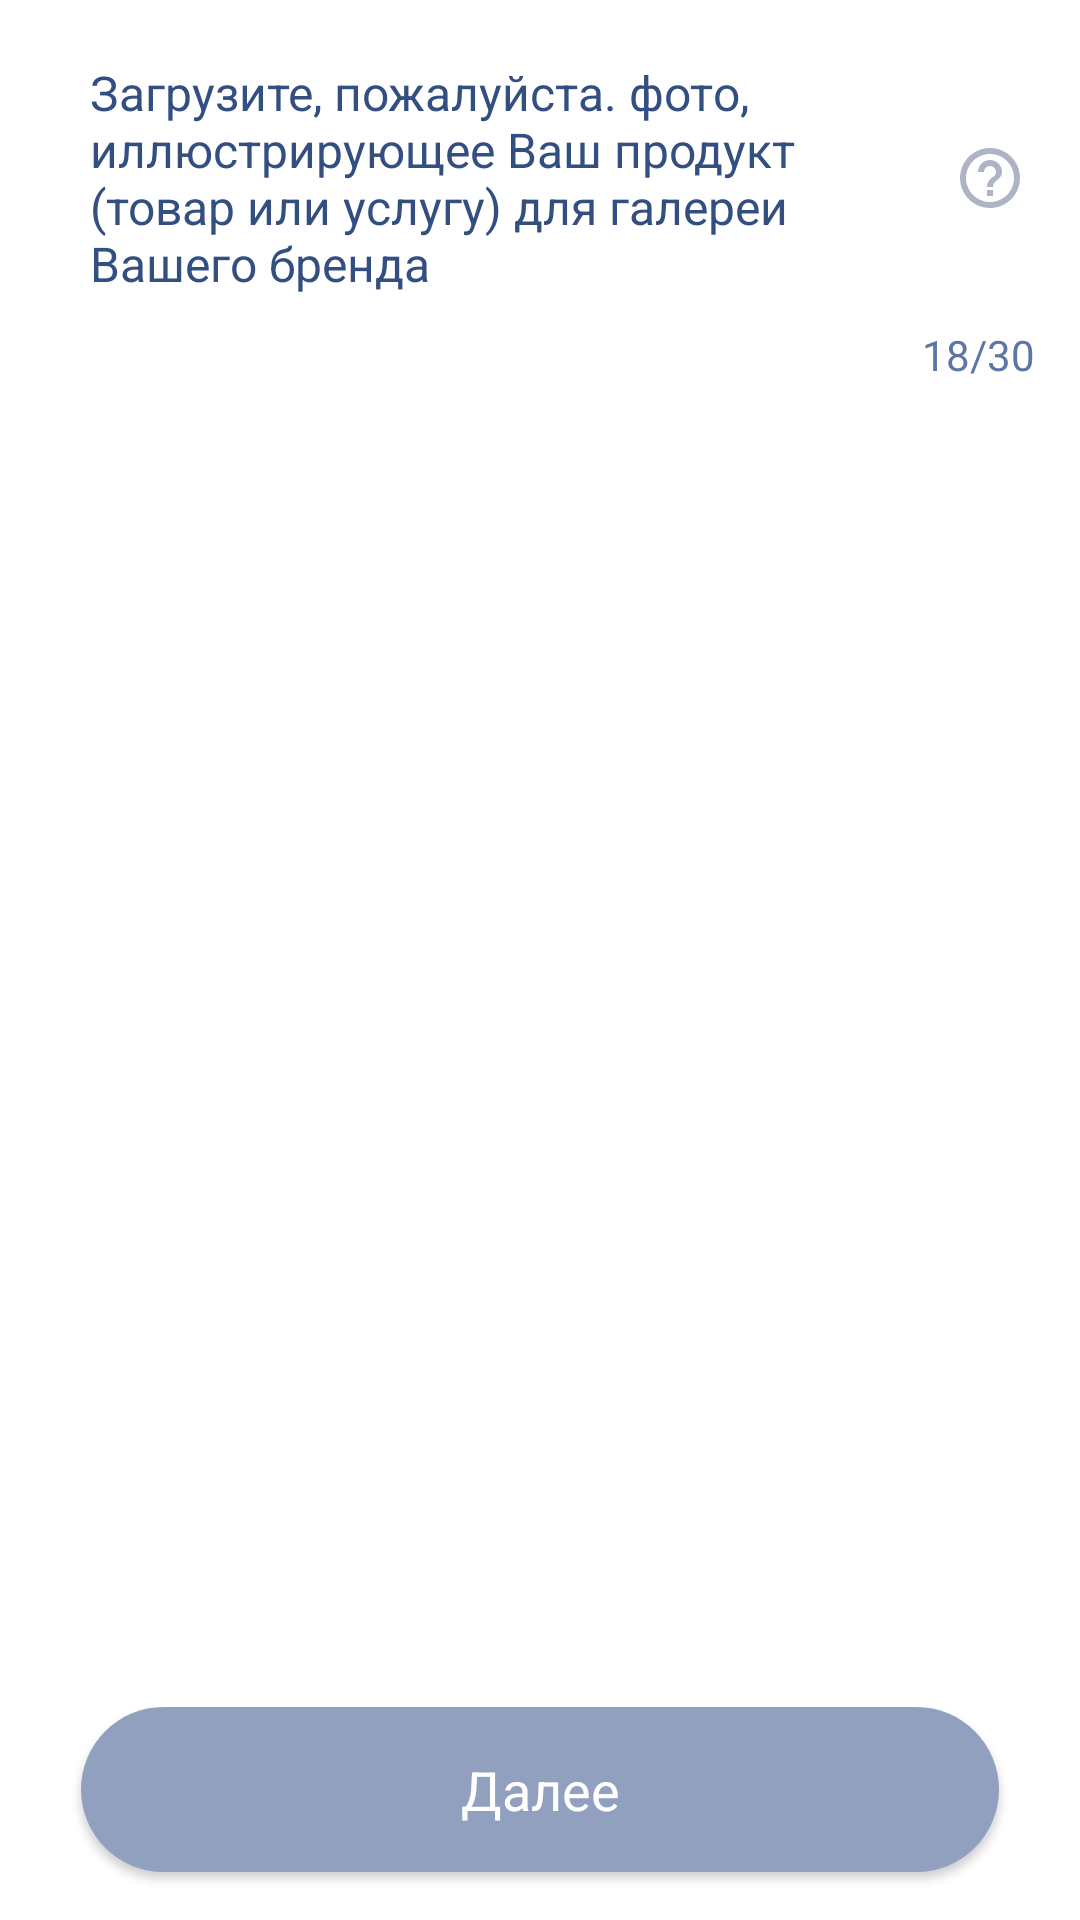

This screen was rendered from an Android layout file. Write that file and the resources it references.
<!-- AndroidManifest.xml: application theme Theme.W_2_wmatch -->
<!-- res/layout/fragment_photos_brand2.xml -->
<?xml version="1.0" encoding="utf-8"?>
<androidx.constraintlayout.widget.ConstraintLayout xmlns:android="http://schemas.android.com/apk/res/android"
    xmlns:tools="http://schemas.android.com/tools"
    android:layout_width="match_parent"
    android:layout_height="match_parent"
    xmlns:app="http://schemas.android.com/apk/res-auto"
    tools:context=".view.questionnaire.photos_of_your_brand.part2.PhotosBrand2Fragment">

    <TextView
        android:id="@+id/tv_photo"
        style="@style/Back.TextStyle"
        android:layout_width="0dp"
        android:layout_height="wrap_content"
        android:layout_marginStart="30dp"
        android:layout_marginTop="20dp"
        android:layout_marginEnd="10dp"
        android:text="Загрузите, пожалуйста. фото, иллюстрирующее Ваш продукт (товар или услугу) для галереи Вашего бренда"
        android:textSize="16sp"
        app:layout_constraintStart_toStartOf="parent"
        app:layout_constraintTop_toTopOf="parent"
        app:layout_constraintEnd_toStartOf="@id/iv_help_photo"/>

    <ImageView
        android:id="@+id/iv_help_photo"
        android:layout_width="30dp"
        android:layout_height="0dp"
        android:layout_marginEnd="15dp"
        android:scaleType="centerInside"
        android:src="@drawable/ic_help"
        app:layout_constraintBottom_toBottomOf="@+id/tv_photo"
        app:layout_constraintEnd_toEndOf="parent"
        app:layout_constraintTop_toTopOf="@+id/tv_photo" />

    <TextView
        android:id="@+id/count_photo"
        android:layout_width="0dp"
        android:layout_height="wrap_content"
        android:text="18/30"
        android:layout_marginTop="10dp"
        app:layout_constraintTop_toBottomOf="@id/iv_help_photo"
        app:layout_constraintEnd_toEndOf="@id/iv_help_photo"/>

    <com.google.android.material.imageview.ShapeableImageView
        android:id="@+id/photo_1"
        style="@style/photo_brand2"
        android:layout_marginTop="20dp"
        android:layout_marginEnd="5dp"
        android:src="@drawable/img_communiti"
        app:layout_constraintStart_toStartOf="@id/tv_photo"
        app:layout_constraintTop_toBottomOf="@id/count_photo"
        app:layout_constraintEnd_toStartOf="@id/photo_2"/>

    <com.google.android.material.imageview.ShapeableImageView
        android:id="@+id/photo_2"
        style="@style/photo_brand2"
        android:layout_marginEnd="5dp"
        android:src="@drawable/img_communiti"
        app:layout_constraintStart_toEndOf="@id/photo_1"
        app:layout_constraintTop_toTopOf="@id/photo_1"
        app:layout_constraintEnd_toStartOf="@id/photo_3"/>

    <com.google.android.material.imageview.ShapeableImageView
        android:id="@+id/photo_3"
        style="@style/photo_brand2"
        android:layout_marginEnd="30dp"
        android:src="@drawable/img_communiti"
        app:layout_constraintStart_toEndOf="@id/photo_2"
        app:layout_constraintTop_toTopOf="@id/photo_1"
        app:layout_constraintEnd_toEndOf="parent"/>

    <com.google.android.material.imageview.ShapeableImageView
        android:id="@+id/photo_4"
        style="@style/photo_brand2"
        android:layout_marginTop="10dp"
        android:layout_marginEnd="5dp"
        android:src="@drawable/img_communiti"
        app:layout_constraintStart_toStartOf="@id/tv_photo"
        app:layout_constraintTop_toBottomOf="@id/photo_1"
        app:layout_constraintEnd_toStartOf="@id/photo_5"/>

    <com.google.android.material.imageview.ShapeableImageView
        android:id="@+id/photo_5"
        style="@style/photo_brand2"
        android:layout_marginEnd="5dp"
        android:src="@drawable/img_communiti"
        app:layout_constraintStart_toEndOf="@id/photo_4"
        app:layout_constraintTop_toTopOf="@id/photo_4"
        app:layout_constraintEnd_toStartOf="@id/photo_6"/>

    <com.google.android.material.imageview.ShapeableImageView
        android:id="@+id/photo_6"
        style="@style/photo_brand2"
        android:src="@drawable/img_communiti"
        app:layout_constraintStart_toEndOf="@id/photo_5"
        app:layout_constraintTop_toTopOf="@id/photo_4"
        app:layout_constraintEnd_toEndOf="@id/photo_3"/>

    <com.google.android.material.imageview.ShapeableImageView
        android:id="@+id/photo_7"
        style="@style/photo_brand2"
        android:layout_marginTop="10dp"
        android:layout_marginEnd="5dp"
        android:src="@drawable/img_communiti"
        app:layout_constraintStart_toStartOf="@id/tv_photo"
        app:layout_constraintTop_toBottomOf="@id/photo_4"
        app:layout_constraintEnd_toStartOf="@id/photo_8"/>

    <com.google.android.material.imageview.ShapeableImageView
        android:id="@+id/photo_8"
        style="@style/photo_brand2"
        android:layout_marginEnd="5dp"
        android:src="@drawable/img_communiti"
        app:layout_constraintStart_toEndOf="@id/photo_7"
        app:layout_constraintTop_toTopOf="@id/photo_7"
        app:layout_constraintEnd_toStartOf="@id/photo_9"/>

    <com.google.android.material.imageview.ShapeableImageView
        android:id="@+id/photo_9"
        style="@style/photo_brand2"
        android:src="@drawable/img_communiti"
        app:layout_constraintStart_toEndOf="@id/photo_8"
        app:layout_constraintTop_toTopOf="@id/photo_7"
        app:layout_constraintEnd_toEndOf="@id/photo_6"/>

    <androidx.appcompat.widget.AppCompatButton
        style="@style/PrimaryBigButtonActive"
        android:id="@+id/btn_next"
        android:layout_marginTop="20dp"
        android:layout_marginBottom="16dp"
        android:text="Далее"
        app:layout_constraintEnd_toEndOf="parent"
        app:layout_constraintStart_toStartOf="parent"
        app:layout_constraintBottom_toBottomOf="parent" />

</androidx.constraintlayout.widget.ConstraintLayout>
<!-- resources referenced by this layout -->
<resources>
  <!-- drawable ic_help (drawable) -->
  <vector xmlns:android="http://schemas.android.com/apk/res/android" android:autoMirrored="true" android:height="24dp" android:tint="#ADB5C5" android:viewportHeight="24" android:viewportWidth="24" android:width="24dp">
        
      <path android:fillColor="@android:color/white" android:pathData="M11,18h2v-2h-2v2zM12,2C6.48,2 2,6.48 2,12s4.48,10 10,10 10,-4.48 10,-10S17.52,2 12,2zM12,20c-4.41,0 -8,-3.59 -8,-8s3.59,-8 8,-8 8,3.59 8,8 -3.59,8 -8,8zM12,6c-2.21,0 -4,1.79 -4,4h2c0,-1.1 0.9,-2 2,-2s2,0.9 2,2c0,2 -3,1.75 -3,5h2c0,-2.25 3,-2.5 3,-5 0,-2.21 -1.79,-4 -4,-4z"/>
      
  </vector>
  <style name="Back.TextStyle" parent="w2wmatch.TextStyle">
  <item name="android:textStyle">normal</item>
  <item name="android:textColor">@color/text_main3</item>
  <item name="android:textSize">16sp</item>
  </style>
  <style name="PrimaryBigButtonActive" parent="Widget.AppCompat.Button">
          <item name="android:layout_width">0dp</item>
          <item name="android:layout_height">55dp</item>
          <item name="layout_constraintWidth_percent">0.85</item>
          <item name="android:background">@drawable/bg_primary_active_big_button</item>
          <item name="android:textSize">18sp</item>
          <item name="android:textColor">@color/white</item>
          <item name="android:textAllCaps">false</item>
          <item name="fontFamily">@font/raleway_regular</item>
          <item name="android:clickable">true</item>
          <item name="android:enabled">true</item>
          <item name="android:focusable">true</item>
      </style>
  <style name="photo_brand2">
  <item name="android:layout_width">0dp</item>
  <item name="android:layout_height">95dp</item>
  <item name="android:scaleType">fitXY</item>
  <item name="shapeAppearance">@style/shape_appearance</item>
  </style>
  <style name="Theme.W_2_wmatch" parent="Base.Theme.W_2_wmatch.NoActionBar" />
  <style name="w2wmatch.TextStyle" parent="@android:style/TextAppearance">
  <item name="fontFamily">@font/raleway_regular</item>
  <item name="android:textStyle">bold</item>
  <item name="android:textColor">?attr/colorOnSecondary</item>
  </style>
  <color name="text_main3">#334E81</color>
  <!-- drawable bg_primary_active_big_button (drawable) -->
  <?xml version="1.0" encoding="utf-8"?>
  <shape xmlns:android="http://schemas.android.com/apk/res/android"
      android:shape="rectangle">
      <solid android:color="?attr/colorPrimary" />
      <corners android:radius="40dp" />
  </shape>
  <color name="white">#FFFFFFFF</color>
  <style name="shape_appearance">
  <item name="cornerFamily">rounded</item>
  <item name="cornerSize">10dp</item>
  </style>
  <style name="Base.Theme.W_2_wmatch.NoActionBar">
          <item name="windowActionBar">false</item>
          <item name="windowNoTitle">true</item>
      </style>
</resources>
